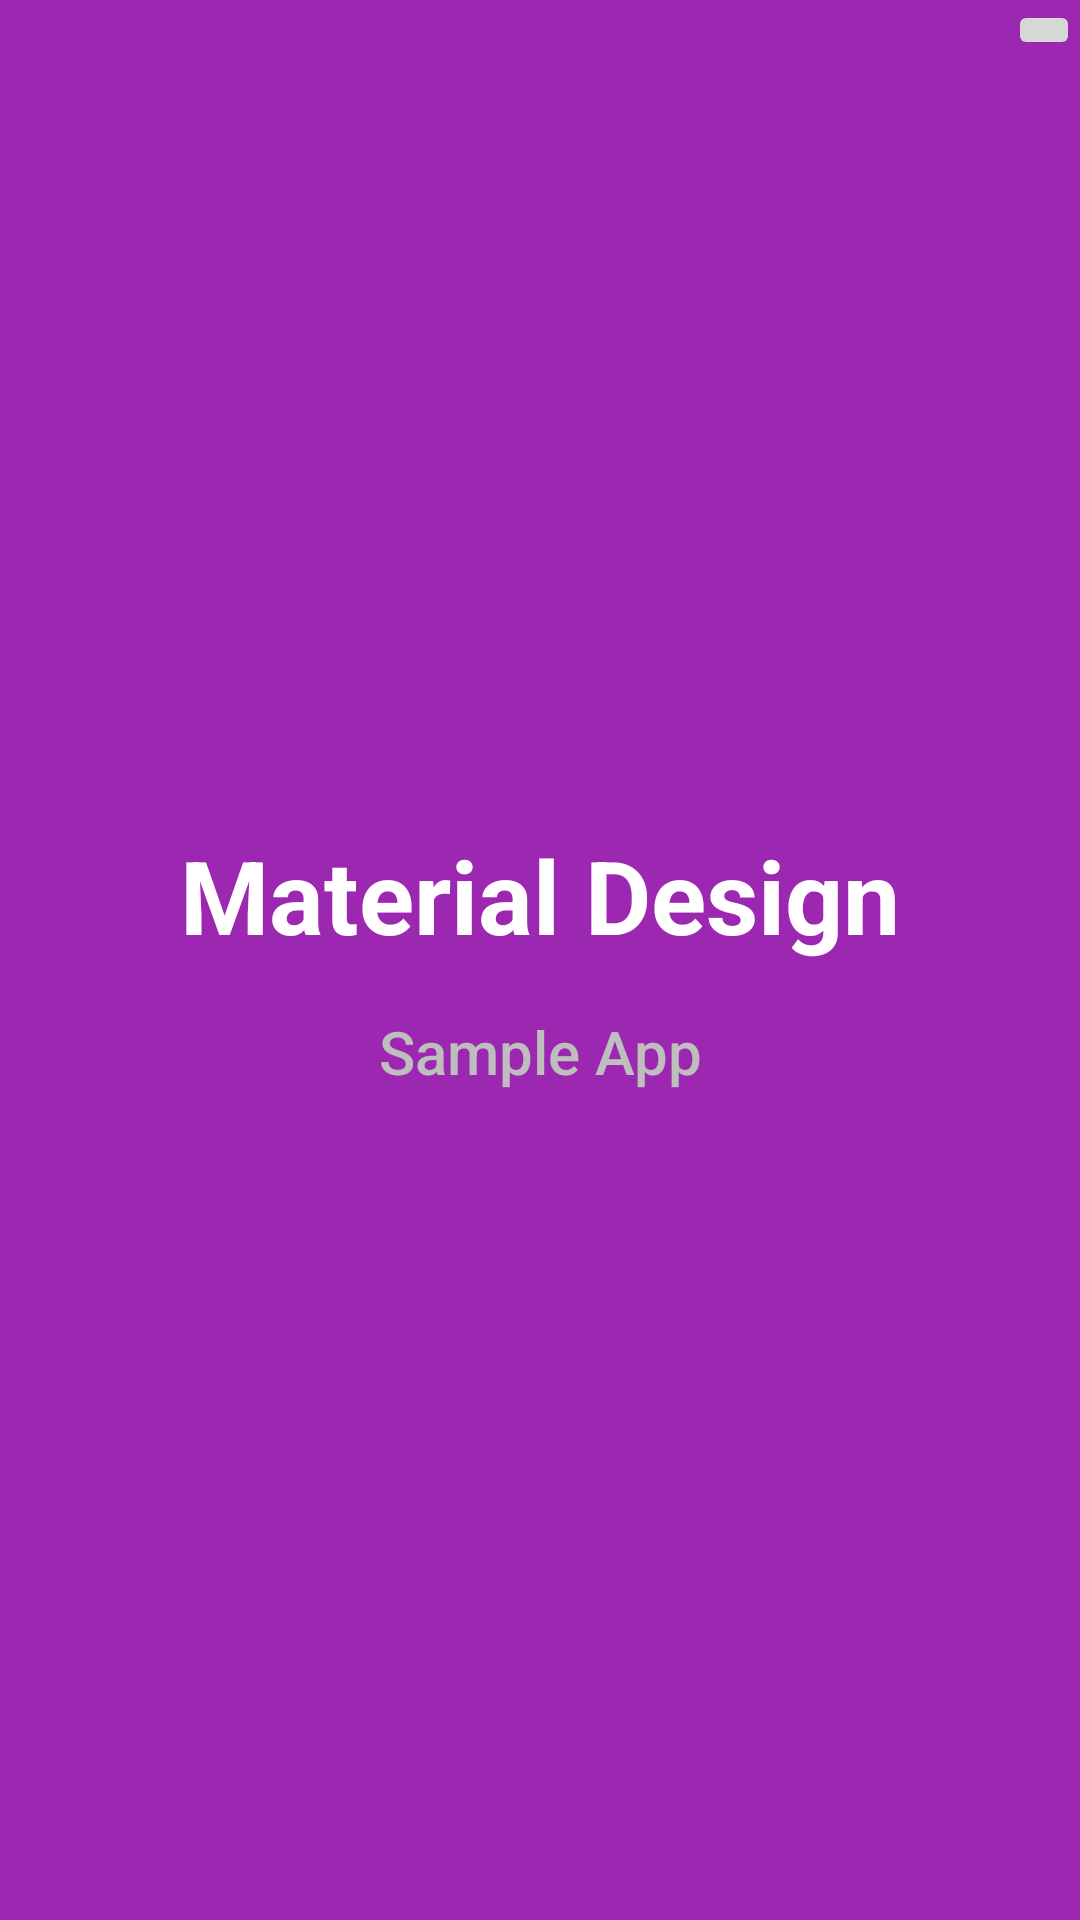

Write the Android layout XML for this screen, with the resource values it uses.
<!-- AndroidManifest.xml: activity theme AppTheme.NoActionBar -->
<!-- res/layout/activity_launch_screen.xml -->
<?xml version="1.0" encoding="utf-8"?>
<FrameLayout xmlns:android="http://schemas.android.com/apk/res/android"
    xmlns:tools="http://schemas.android.com/tools"
    android:layout_width="match_parent"
    android:layout_height="match_parent"
    android:background="@color/colorPrimary"
    tools:context="com.ntdat.weaning.screens.LaunchScreenActivity">

    <ImageView
        android:layout_width="match_parent"
        android:layout_height="match_parent"
        android:background="@drawable/splash_img" />

    <LinearLayout
        android:layout_width="match_parent"
        android:layout_height="wrap_content"
        android:layout_gravity="center"
        android:orientation="vertical">

        <TextView
            style="@style/TextAppearance.AppCompat.Display1"
            android:layout_width="match_parent"
            android:layout_height="wrap_content"
            android:gravity="center"
            android:text="Material Design"
            android:textColor="@android:color/primary_text_dark"
            android:textStyle="bold" />

        <TextView
            style="@style/TextAppearance.AppCompat.Title"
            android:layout_width="match_parent"
            android:layout_height="wrap_content"
            android:layout_marginTop="16dp"
            android:gravity="center"
            android:text="Sample App"
            android:textColor="@android:color/secondary_text_dark" />
    </LinearLayout>

    <ImageButton
        android:layout_width="wrap_content"
        android:layout_height="wrap_content"
        android:id="@+id/imageButton"
        android:layout_gravity="right|top" />
</FrameLayout>
<!-- resources referenced by this layout -->
<resources>
  <color name="colorPrimary">#9C27B0</color>
  <style name="AppTheme.NoActionBar">
          <item name="windowActionBar">false</item>
          <item name="windowNoTitle">true</item>
      </style>
</resources>
